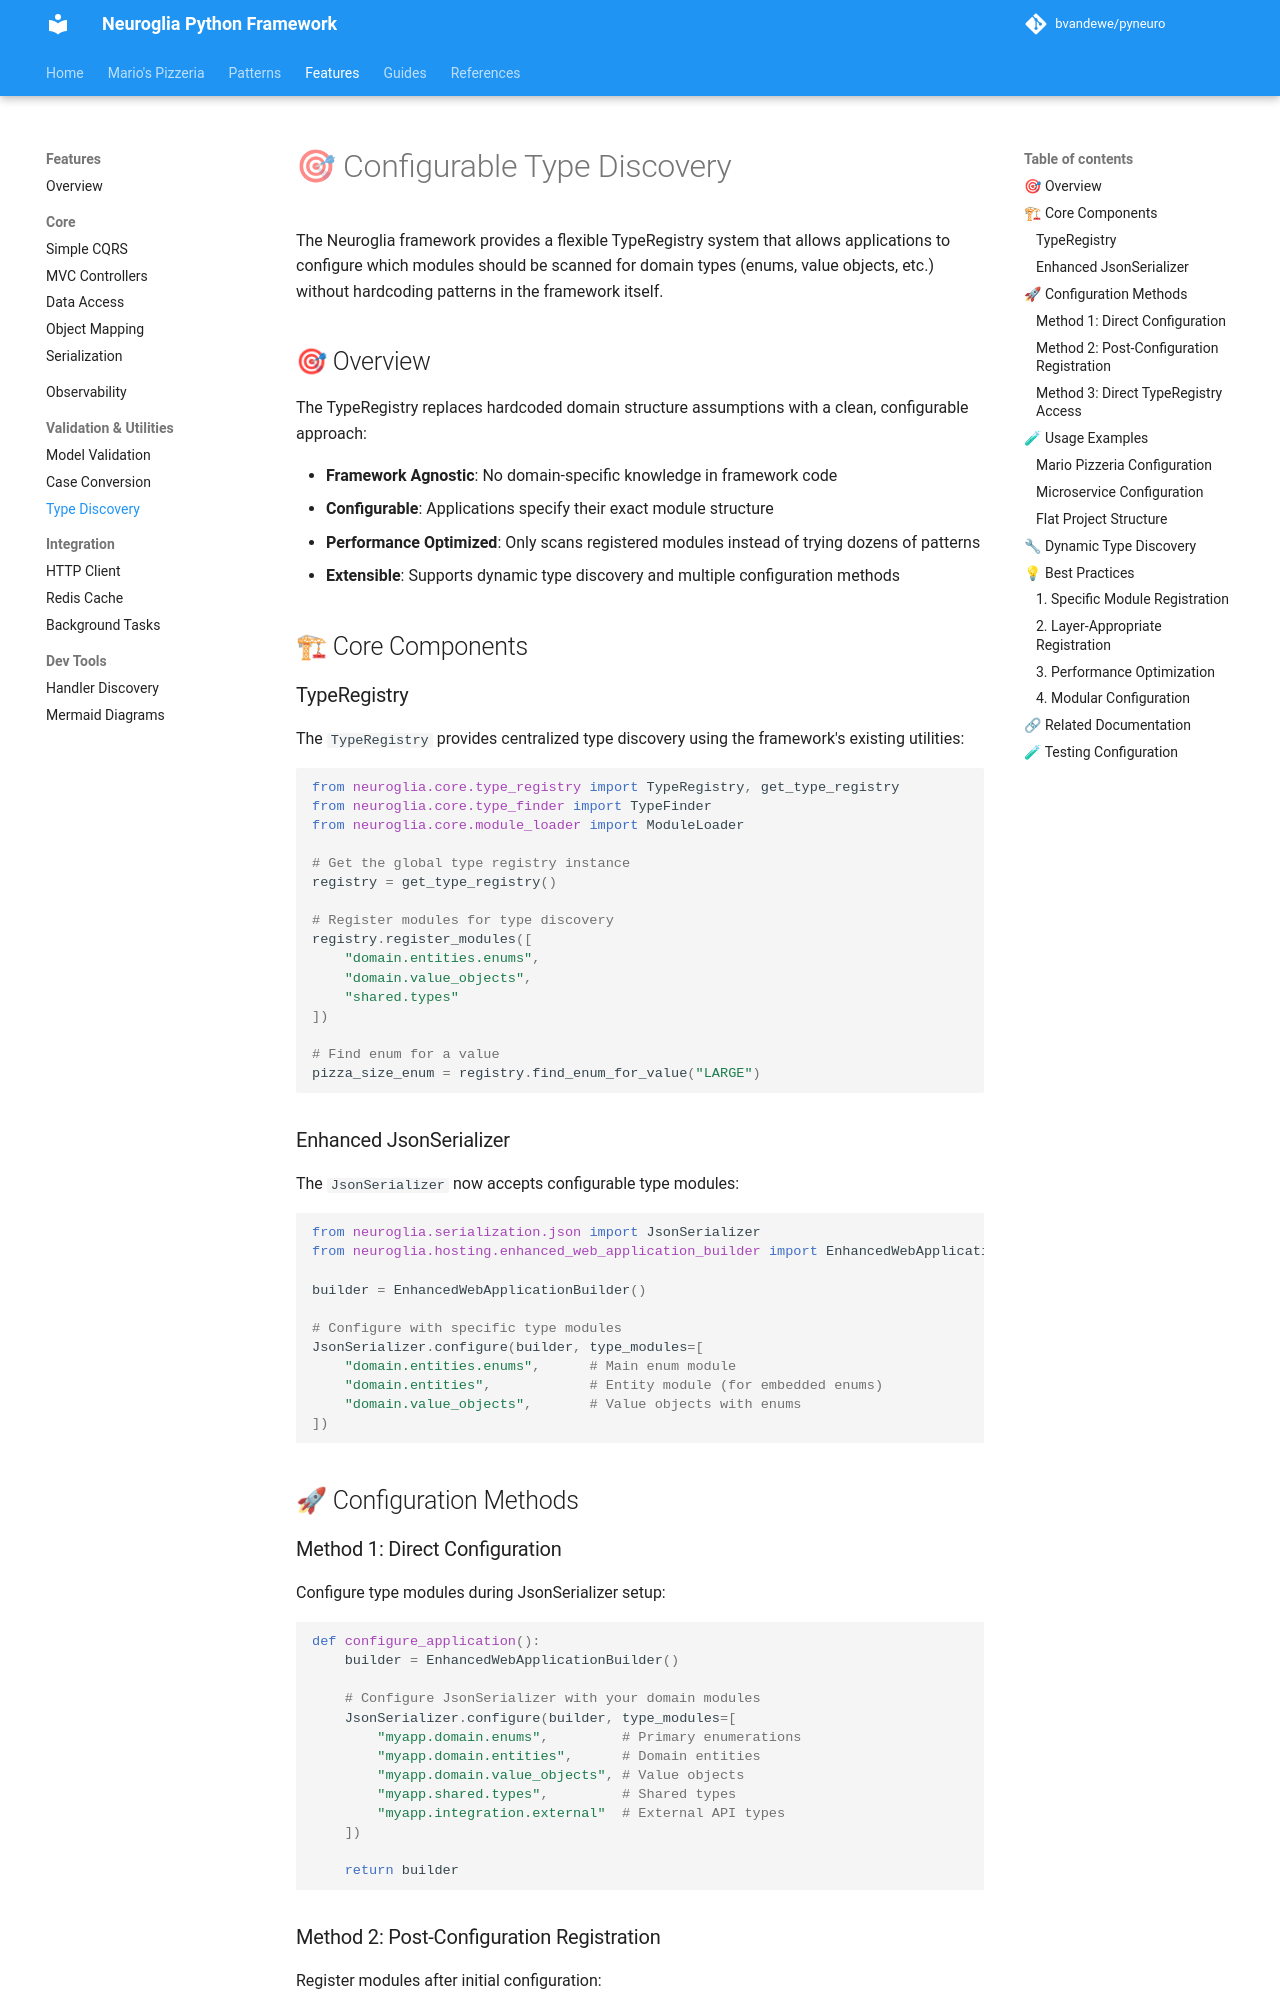

repository: bvandewe/pyneuro · page: features/configurable-type-discovery/index.html · generator: mkdocs

# 🎯 Configurable Type Discovery

The Neuroglia framework provides a flexible TypeRegistry system that allows applications to configure which modules should be scanned for domain types (enums, value objects, etc.) without hardcoding patterns in the framework itself.

## 🎯 Overview

The TypeRegistry replaces hardcoded domain structure assumptions with a clean, configurable approach:

- **Framework Agnostic**: No domain-specific knowledge in framework code
- **Configurable**: Applications specify their exact module structure
- **Performance Optimized**: Only scans registered modules instead of trying dozens of patterns
- **Extensible**: Supports dynamic type discovery and multiple configuration methods

## 🏗 Core Components

### TypeRegistry

The `TypeRegistry` provides centralized type discovery using the framework's existing utilities:

```python
from neuroglia.core.type_registry import TypeRegistry, get_type_registry
from neuroglia.core.type_finder import TypeFinder
from neuroglia.core.module_loader import ModuleLoader

# Get the global type registry instance
registry = get_type_registry()

# Register modules for type discovery
registry.register_modules([
    "domain.entities.enums",
    "domain.value_objects",
    "shared.types"
])

# Find enum for a value
pizza_size_enum = registry.find_enum_for_value("LARGE")
```

### Enhanced JsonSerializer

The `JsonSerializer` now accepts configurable type modules:

```python
from neuroglia.serialization.json import JsonSerializer
from neuroglia.hosting.enhanced_web_application_builder import EnhancedWebApplicationBuilder

builder = EnhancedWebApplicationBuilder()

# Configure with specific type modules
JsonSerializer.configure(builder, type_modules=[
    "domain.entities.enums",      # Main enum module
    "domain.entities",            # Entity module (for embedded enums)
    "domain.value_objects",       # Value objects with enums
])
```

## 🚀 Configuration Methods

### Method 1: Direct Configuration

Configure type modules during JsonSerializer setup:

```python
def configure_application():
    builder = EnhancedWebApplicationBuilder()

    # Configure JsonSerializer with your domain modules
    JsonSerializer.configure(builder, type_modules=[
        "myapp.domain.enums",         # Primary enumerations
        "myapp.domain.entities",      # Domain entities
        "myapp.domain.value_objects", # Value objects
        "myapp.shared.types",         # Shared types
        "myapp.integration.external"  # External API types
    ])

    return builder
```
